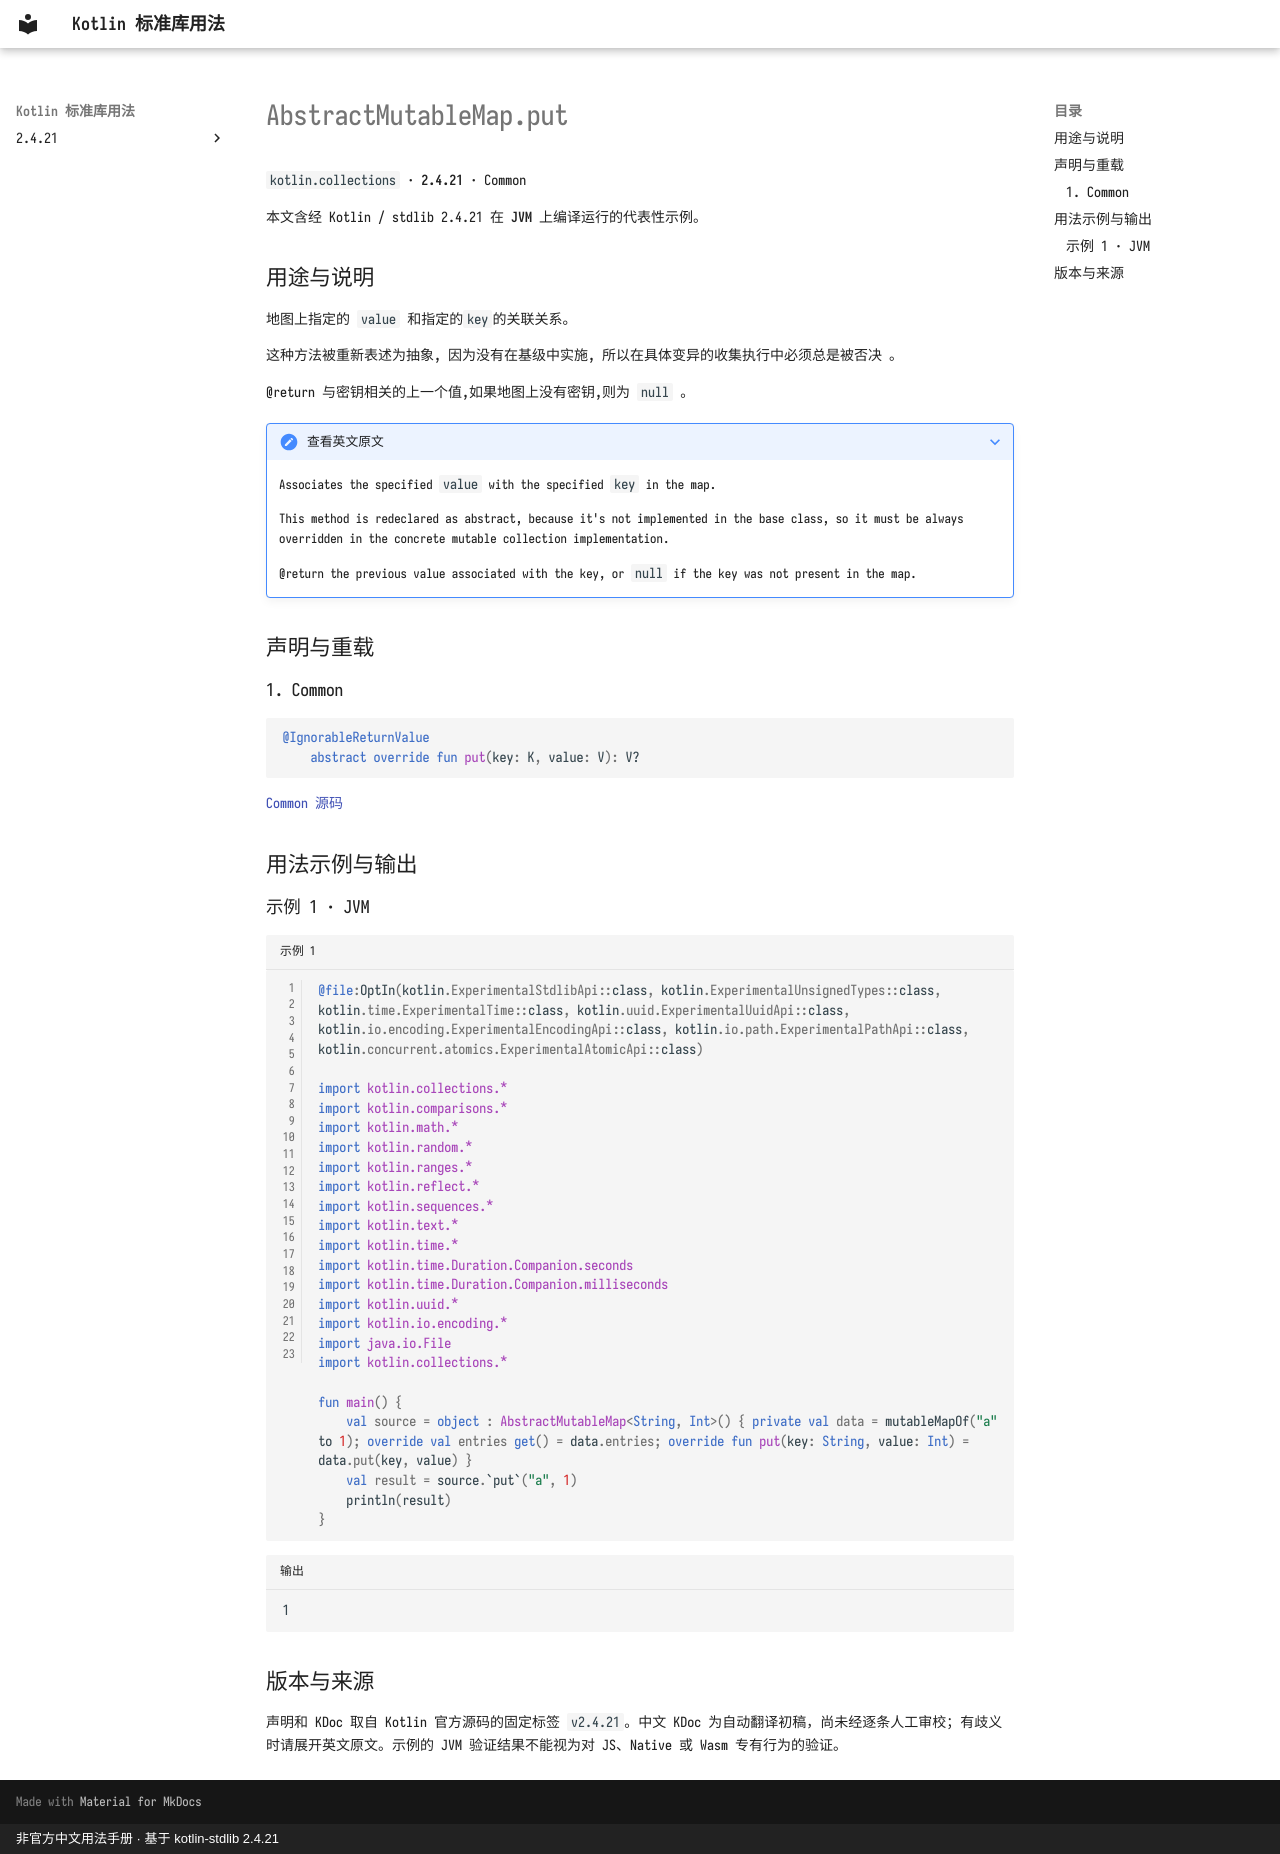

repository: oooooooko/kotlin-stdlib-docs · page: zh/api/kotlin.collections/abstractmutablemap-put--9c35af20/index.html · generator: mkdocs · copyright: 非官方中文用法手册 · 基于 kotlin-stdlib 2.4.21

# AbstractMutableMap.put

`kotlin.collections` · **2.4.21** · Common

本文含经 Kotlin / stdlib 2.4.21 在 **JVM** 上编译运行的代表性示例。

## 用途与说明

地图上指定的 `value` 和指定的`key`的关联关系。

这种方法被重新表述为抽象, 因为没有在基级中实施, 所以在具体变异的收集执行中必须总是被否决 。

@return 与密钥相关的上一个值,如果地图上没有密钥,则为 `null` 。

??? note "查看英文原文"

    Associates the specified `value` with the specified `key` in the map.
    
    This method is redeclared as abstract, because it's not implemented in the base class,
    so it must be always overridden in the concrete mutable collection implementation.
    
    @return the previous value associated with the key, or `null` if the key was not present in the map.

## 声明与重载

### 1. Common

```kotlin
@IgnorableReturnValue
    abstract override fun put(key: K, value: V): V?
```

[Common 源码](https://github.com/JetBrains/kotlin/blob/v2.4.21/libraries/stdlib/common/src/kotlin/collections/AbstractMutableMap.kt#L20)

## 用法示例与输出

### 示例 1 · JVM

```kotlin title="示例 1" linenums="1"
@file:OptIn(kotlin.ExperimentalStdlibApi::class, kotlin.ExperimentalUnsignedTypes::class, kotlin.time.ExperimentalTime::class, kotlin.uuid.ExperimentalUuidApi::class, kotlin.io.encoding.ExperimentalEncodingApi::class, kotlin.io.path.ExperimentalPathApi::class, kotlin.concurrent.atomics.ExperimentalAtomicApi::class)

import kotlin.collections.*
import kotlin.comparisons.*
import kotlin.math.*
import kotlin.random.*
import kotlin.ranges.*
import kotlin.reflect.*
import kotlin.sequences.*
import kotlin.text.*
import kotlin.time.*
import kotlin.time.Duration.Companion.seconds
import kotlin.time.Duration.Companion.milliseconds
import kotlin.uuid.*
import kotlin.io.encoding.*
import java.io.File
import kotlin.collections.*

fun main() {
    val source = object : AbstractMutableMap<String, Int>() { private val data = mutableMapOf("a" to 1); override val entries get() = data.entries; override fun put(key: String, value: Int) = data.put(key, value) }
    val result = source.`put`("a", 1)
    println(result)
}
```

```text title="输出"
1
```

## 版本与来源

声明和 KDoc 取自 Kotlin 官方源码的固定标签 `v2.4.21`。中文 KDoc 为自动翻译初稿，尚未经逐条人工审校；有歧义时请展开英文原文。示例的 JVM 验证结果不能视为对 JS、Native 或 Wasm 专有行为的验证。
